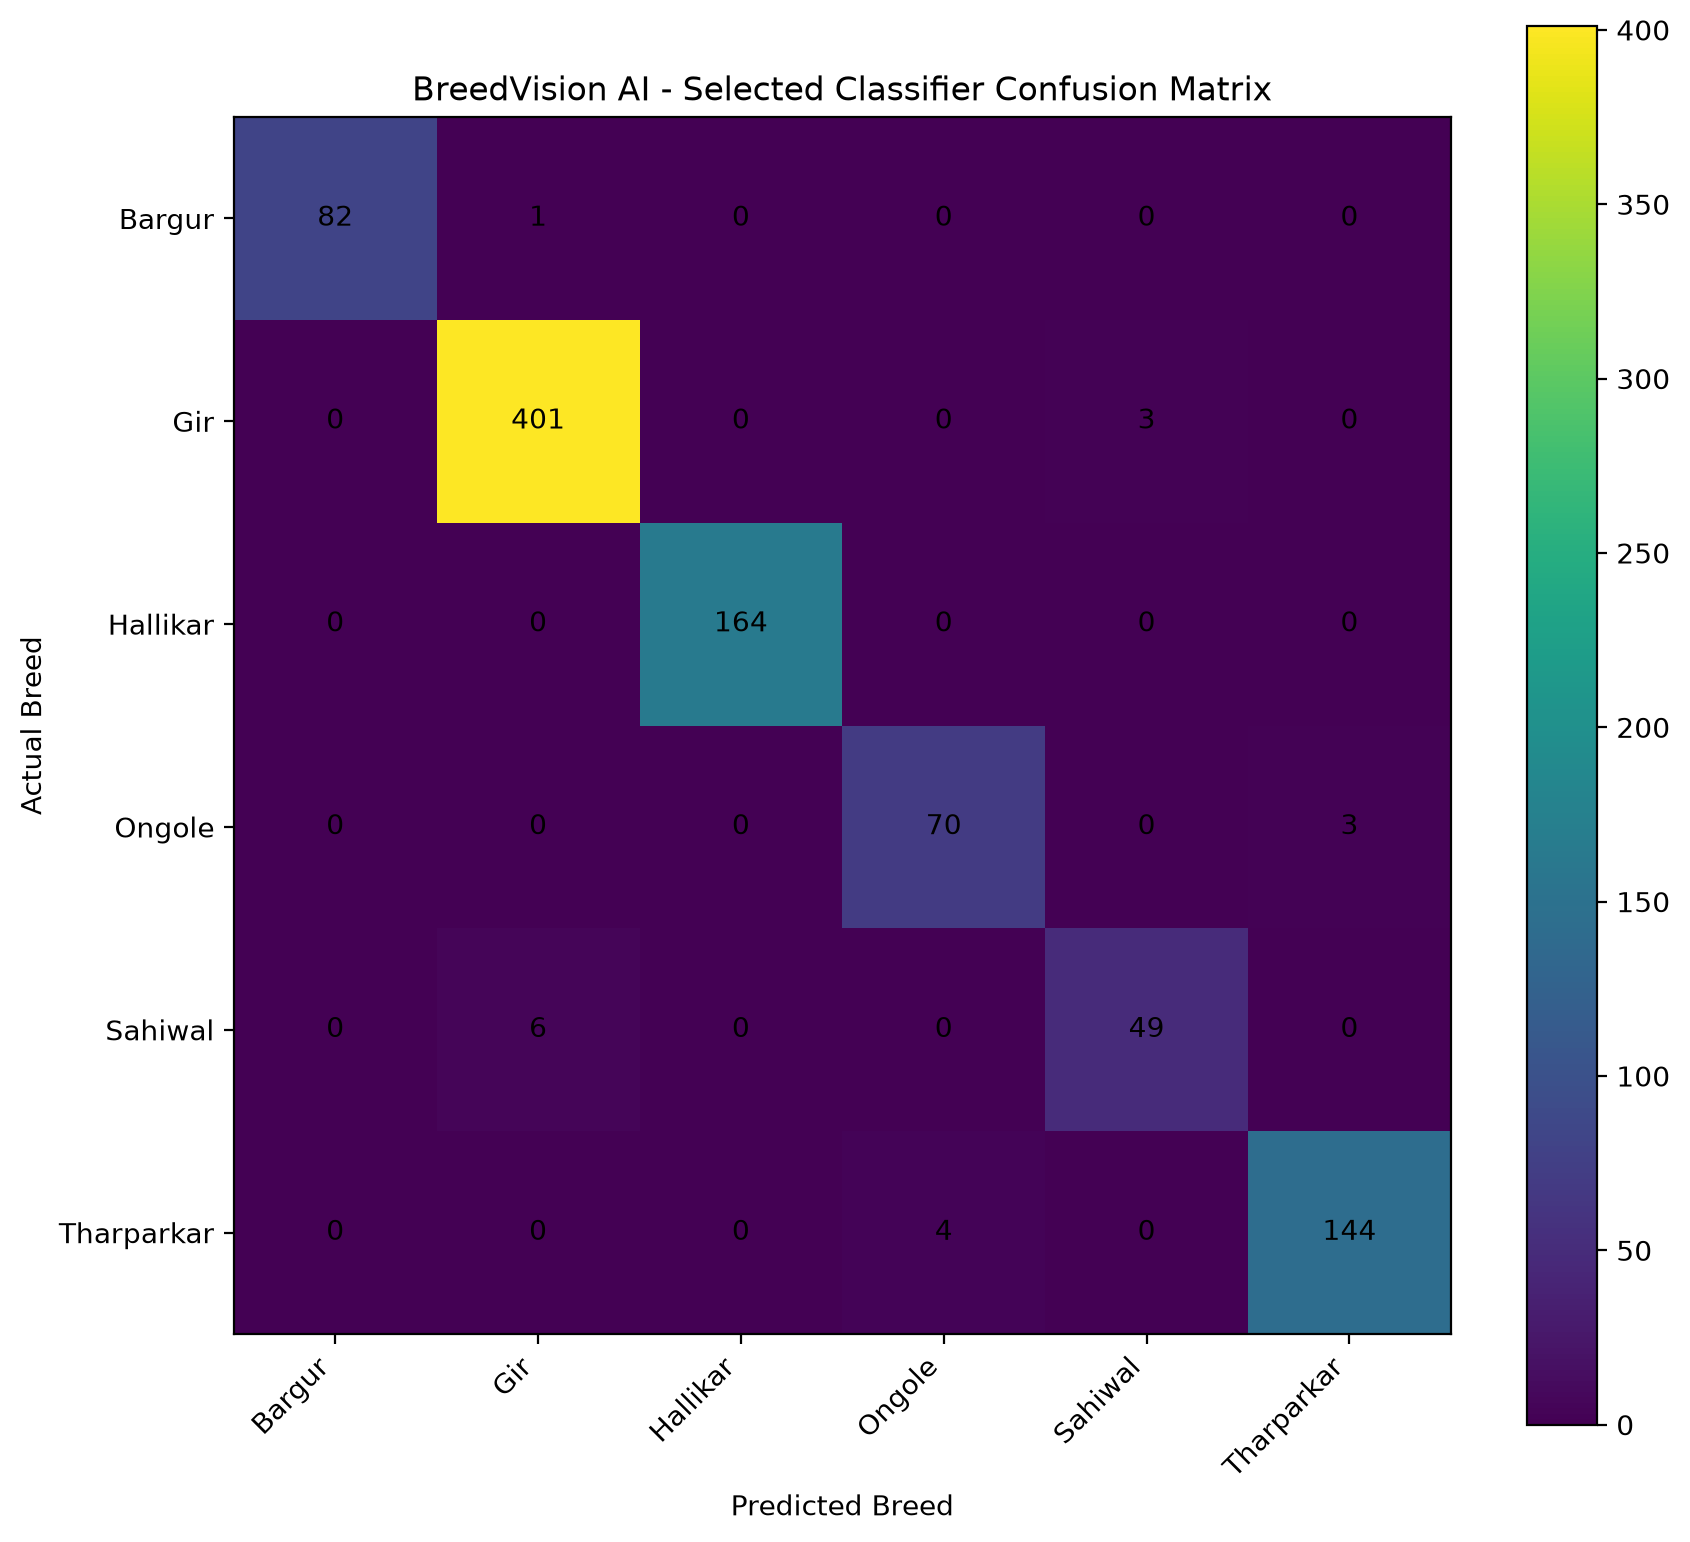

Data behind this chart, as committed beside it:
Actual / Predicted, Bargur, Gir, Hallikar, Ongole, Sahiwal, Tharparkar
Bargur, 82, 1, 0, 0, 0, 0
Gir, 0, 401, 0, 0, 3, 0
Hallikar, 0, 0, 164, 0, 0, 0
Ongole, 0, 0, 0, 70, 0, 3
Sahiwal, 0, 6, 0, 0, 49, 0
Tharparkar, 0, 0, 0, 4, 0, 144
